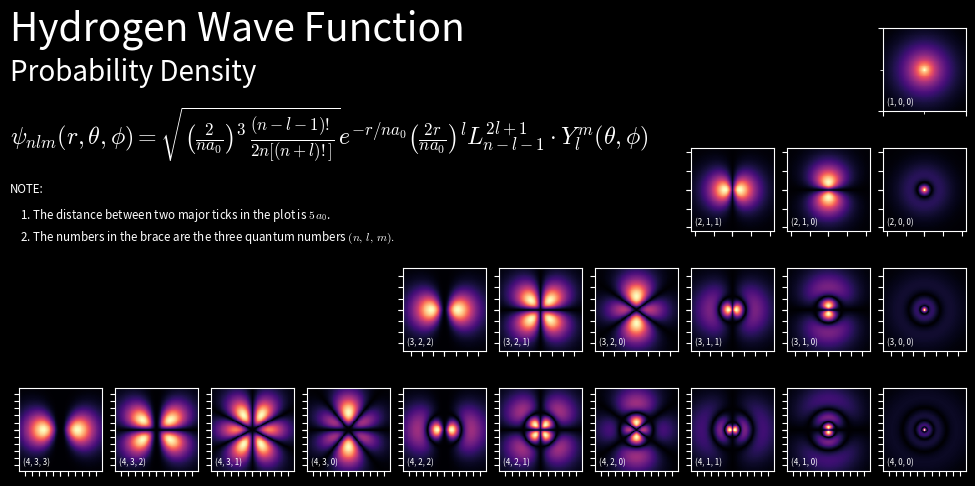

Python code for this plot:
# http://staff.ustc.edu.cn/~zqj/posts/Hydrogen-Wavefunction/

import numpy as np
import matplotlib as mpl
import matplotlib.pyplot as plt
from matplotlib.ticker import AutoMinorLocator

from sympy import lambdify, integrate, oo
from sympy.abc import r, theta, phi
from sympy.physics.hydrogen import R_nl, Psi_nlm

plt.style.use('dark_background')
mpl.rcParams['mathtext.fontset'] = 'cm'


def cart2sphe(x, y, z):
    '''
    3D Cartesian coordinates to spherical coordinates.

    input:
        x, y, z : numpy arrays
    '''
    xy2     = x**2 + y**2
    r       = np.sqrt(xy2 + z**2)    
    theta   = np.arctan2(np.sqrt(xy2), z) # the polar angle in radian angles
    phi     = np.arctan2(y, x)            # the azimuth angle in radian angles
    phi[phi < 0] += np.pi * 2             # np.arctan2 returns the angle in the range [-pi, pi]

    return r, theta, phi


################################################################################
if __name__ == "__main__":
    Nmax = 4
    nlms  = [
        (n, l, m)
        for n in range(1, Nmax+1)
        for l in range(n)
        for m in range(l+1)
    ]
    PSI  = [
        lambdify((r, phi, theta), Psi_nlm(n, l, m, r, phi, theta), 'numpy')
        for n, l, m in nlms
    ]

    ################################################################################
    # print(plt.figaspect(2 / Nmax),)
    fig = plt.figure(
        figsize=(9.6, 4.8),
        # figsize=plt.figaspect(2 / Nmax),
        dpi=300,
        constrained_layout=True
    )

    axes_array = np.zeros((Nmax, (Nmax*(Nmax+1))//2), dtype=int)
    axes_id    = 0
    for ii in range(Nmax):
        lm_sum = ((ii+1) * (ii+2)) // 2
        for jj in range(0, lm_sum):
            axes_id += 1
            axes_array[ii, -(jj+1)] = axes_id 

    axes = fig.subplot_mosaic(
        axes_array,
        empty_sentinel=0,
    )
    axes = [axes[ii+1] for ii in range(len(axes))]

    cut_planes = np.ones(len(axes), dtype=int) * 2
    ################################################################################

    for ii in range(len(axes)):
        n, l, m = nlms[ii]

        # L       = np.ceil(integrate(R_nl(n, l, r, Z=1)**2 * r**3, (r, 0, oo)) / 10) * 10
        # L       = integrate(R_nl(n, l, r, Z=1)**2 * r**3, (r, 0, oo)) * 2
        # N       = 100
        # print(n, l, L)

        if n == 1:
            L, N = 1.5*n**2 + 1.0, 100
        else:
            L, N = 1.5*n**2 + 5.0, 100

        a0, b0 = np.mgrid[
            -L:L:N*1j,
            -L:L:N*1j
        ]
        nx, ny = a0.shape
        xyz_planes_sphe = [
            cart2sphe(a0, b0, 0),
            cart2sphe(0, a0, b0),
            cart2sphe(a0, 0, b0),
        ]

        ax = axes[ii]
        ax.set_aspect(1.0)

        r0, theta, phi = xyz_planes_sphe[cut_planes[ii]]
        wfc = PSI[ii](r0, phi, theta).reshape(nx, ny)
        ax.pcolormesh(a0, b0, np.abs(wfc), cmap='magma') 

        ax.set_xlim(-L, L)
        ax.set_ylim(-L, L)

        STEP = 5
        if n == 1:
            ax.set_xticks([-2.5, 2.5])
            ax.set_yticks([-2.5, 2.5])
            ax.xaxis.set_minor_locator(AutoMinorLocator(n=2))
            ax.yaxis.set_minor_locator(AutoMinorLocator(n=2))
        else:
            ax.set_xticks([-x for x in np.arange(0, L, STEP)] + [x for x in np.arange(0, L, STEP)])
            ax.set_yticks([-x for x in np.arange(0, L, STEP)] + [x for x in np.arange(0, L, STEP)])
        ax.set_xticklabels([])
        ax.set_yticklabels([])

        ax.text(0.05, 0.05, "({}, {}, {})".format(n, l, m), 
                fontsize='xx-small',
                ha='left', va='bottom', transform=ax.transAxes, color='w')


    fig.text(0.0, 1.00,  r'Hydrogen Wave Function',
            fontsize=28,
            ha='left', va='top', transform=fig.transFigure, color='w')

    fig.text(0.0, 0.90,  r'Probability Density',
            fontsize=20,
            ha='left', va='top', transform=fig.transFigure, color='w')

    fig.text(0.0, 0.80,  r'$ \psi_{nlm}(r,\theta,\phi) = \sqrt{ \left(\frac{2}{na_0}\right)^3\, \frac{(n-l-1)!}{2n[(n+l)!]} } e^{-r / na_0} \left(\frac{2r}{na_0}\right)^l L_{n-l-1}^{2l+1}\cdot Y_l^m(\theta, \phi)$',
            fontsize='xx-large',
            ha='left', va='top', transform=fig.transFigure, color='w')

    # fig.text(0.00, 0.64,  "NOTE:\n\t1. The distance between two major ticks in the plot is $5\,a_0$,\n\t2. The number in the braces are the three quantum numbers $(n, l, m)$",
    #         fontsize='small',
    #         linespacing=1.8,
    #         ha='left', va='top', transform=fig.transFigure, color='w')

    fig.text(0.00, 0.64,  "NOTE:",
            fontsize='small',
            ha='left', va='top', transform=fig.transFigure, color='w')

    fig.text(0.00, 0.59,  "    1. The distance between two major ticks in the plot is $5\,a_0$.\n    2. The numbers in the brace are the three quantum numbers $(n,\,l,\,m).$",
            fontsize='small',
            linespacing=1.5,
            ha='left', va='top', transform=fig.transFigure, color='w')

    # plt.savefig('hydro_wfc.png')
    plt.show()
    
    # from subprocess import call
    # call('feh -xdF hydro_wfc.png'.split())
